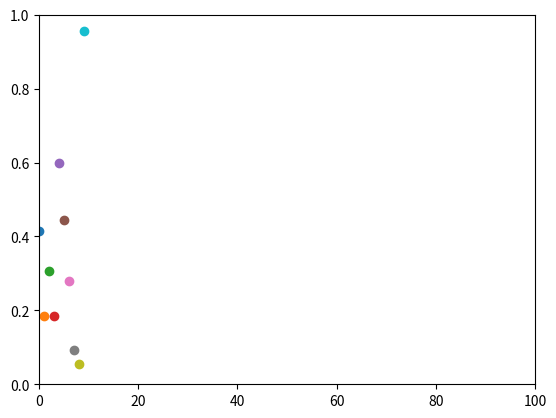

Write the Python code that produced this figure.
import numpy as np
import matplotlib.pyplot as plt

plt.axis([0, 100, 0, 1])
plt.ion()

for i in range(10):
    y = np.random.random()
    plt.scatter(i, y)
    plt.pause(0.1)

